Run: headless pygame with SDL's dummy video driver; simulated clock (each Clock.tick advances the game by its frame time, no real sleeping); random seed 0; keys injected as events and as key.get_pressed() state; no mouse input.
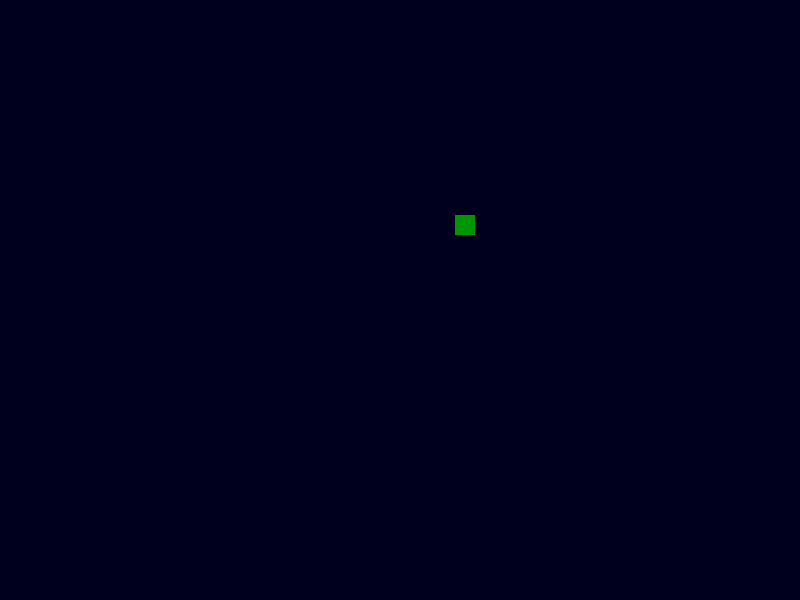
Frame 1 of 4 · flips 1–60 · no input
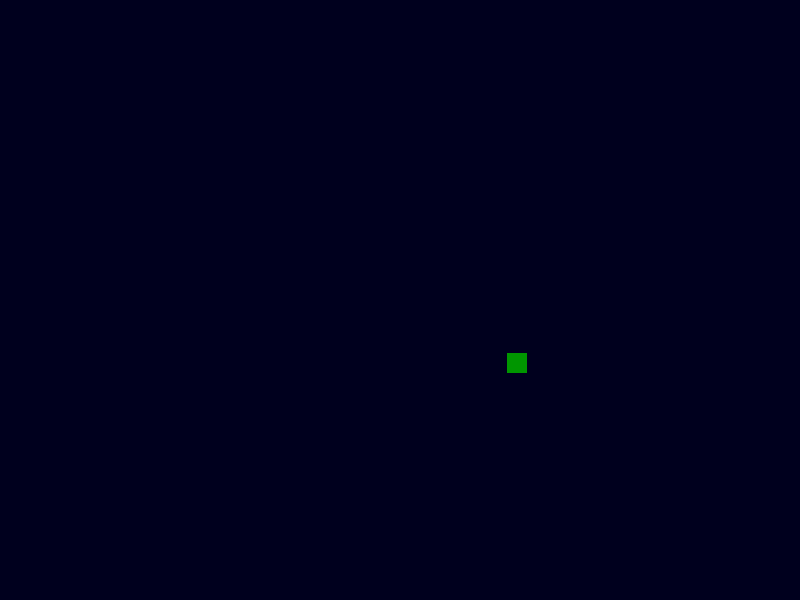
Frame 2 of 4 · flips 61–180 · tapped SPACE, RETURN · held RIGHT (→), D
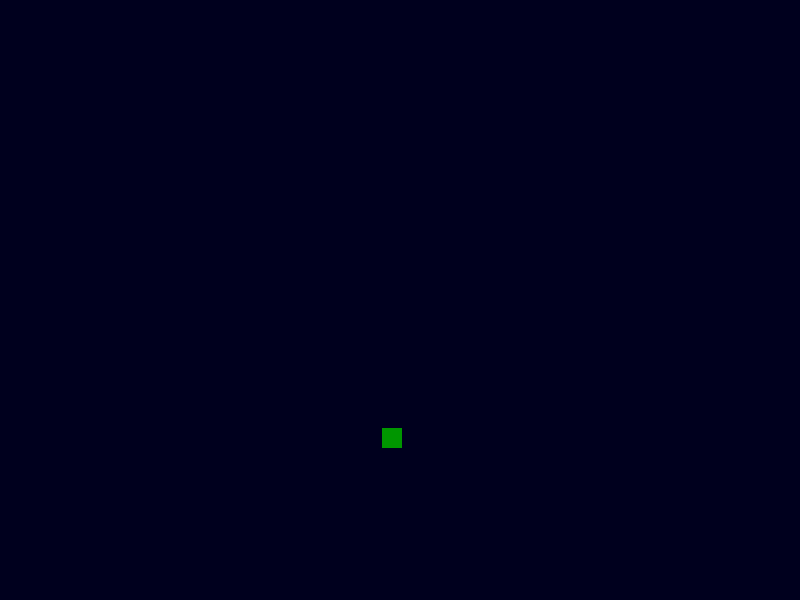
Frame 3 of 4 · flips 181–300 · held DOWN (↓), S
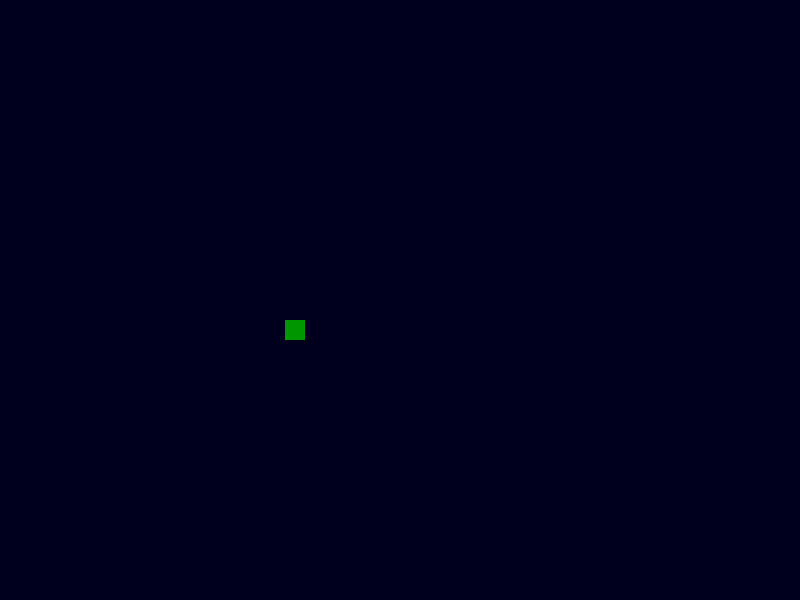
Frame 4 of 4 · flips 301–420 · held LEFT (←), A, UP (↑), W

The pygame program that drew these frames:

# -*- coding: utf-8 -*-
"""
Created on Wed Jul 31 11:08:03 2019

@author: echtpar
"""

import pygame
import math
 
def move_coords(angle, radius, coords):
    theta = math.radians(angle)
    return coords[0] + radius * math.cos(theta), coords[1] + radius * math.sin(theta)
 

pygame.display.set_caption("Oribit")
screen = pygame.display.set_mode((800, 600))
clock = pygame.time.Clock()
 
coords = 400, 200
angle = 0
rect = pygame.Rect(*coords,20,20)
speed = 50
next_tick = 500
 
running = True
while running:
    for event in pygame.event.get():
        if event.type == pygame.QUIT:
            running = False
     
    ticks = pygame.time.get_ticks() 
    if ticks > next_tick:
        next_tick += speed
        angle += 1
        coords = move_coords(angle, 2, coords)
        rect.topleft = coords
         
    screen.fill((0,0,30))
    screen.fill((0,150,0), rect)
    pygame.display.flip()
    clock.tick(30)
 
pygame.quit()
 
